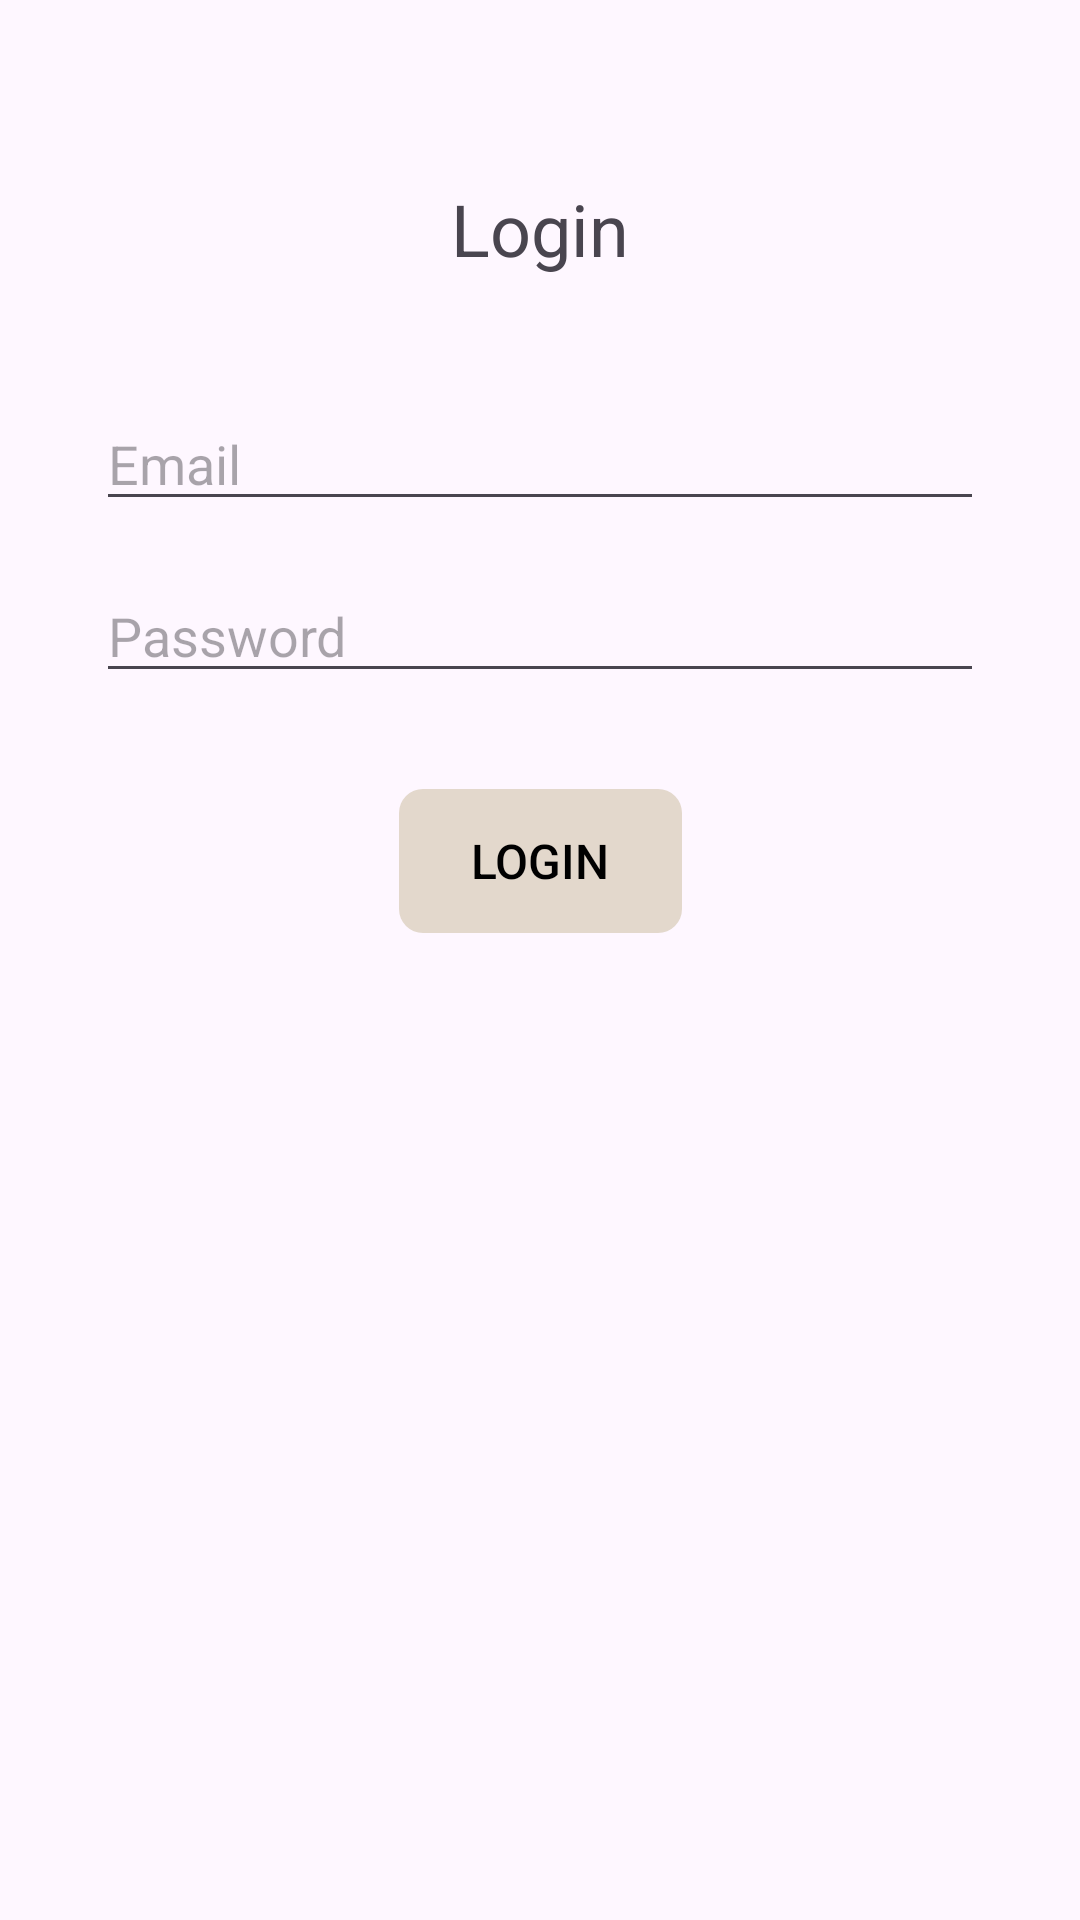

Android layout source for this screen:
<!-- AndroidManifest.xml: application theme Theme.Ekszer_webshop -->
<!-- res/layout/activity_login.xml -->
<?xml version="1.0" encoding="utf-8"?>
<androidx.constraintlayout.widget.ConstraintLayout xmlns:android="http://schemas.android.com/apk/res/android"
    xmlns:app="http://schemas.android.com/apk/res-auto"
    xmlns:tools="http://schemas.android.com/tools"
    android:layout_width="match_parent"
    android:layout_height="match_parent"
    tools:context=".LoginActivity">

    <TextView
        android:id="@+id/textViewLogin"
        android:layout_width="wrap_content"
        android:layout_height="wrap_content"
        android:text="Login"
        android:textSize="24sp"
        app:layout_constraintTop_toTopOf="parent"
        app:layout_constraintStart_toStartOf="parent"
        app:layout_constraintEnd_toEndOf="parent"
        android:layout_marginTop="60dp"/>

    <EditText
        android:id="@+id/editTextLoginEmail"
        android:layout_width="0dp"
        android:layout_height="wrap_content"
        android:hint="Email"
        android:inputType="textEmailAddress"
        app:layout_constraintTop_toBottomOf="@id/textViewLogin"
        app:layout_constraintStart_toStartOf="parent"
        app:layout_constraintEnd_toEndOf="parent"
        android:layout_marginTop="40dp"
        android:layout_marginStart="32dp"
        android:layout_marginEnd="32dp"/>

    <EditText
        android:id="@+id/editTextLoginPassword"
        android:layout_width="0dp"
        android:layout_height="wrap_content"
        android:hint="Password"
        android:inputType="textPassword"
        app:layout_constraintTop_toBottomOf="@id/editTextLoginEmail"
        app:layout_constraintStart_toStartOf="parent"
        app:layout_constraintEnd_toEndOf="parent"
        android:layout_marginTop="16dp"
        android:layout_marginStart="32dp"
        android:layout_marginEnd="32dp"/>

    <android.widget.Button
        android:id="@+id/buttonLogin"
        android:layout_width="wrap_content"
        android:layout_height="wrap_content"
        android:layout_marginTop="32dp"
        android:fontFamily="sans-serif-medium"
        android:paddingLeft="24dp"
        android:paddingTop="12dp"
        android:paddingRight="24dp"
        android:paddingBottom="12dp"
        android:text="Login"
        android:textColor="#000000"
        android:textSize="16sp"

        android:background="@drawable/button_custom"
        android:backgroundTint="@null"
        android:stateListAnimator="@null"
        android:foreground="@null"

        app:layout_constraintStart_toStartOf="parent"
        app:layout_constraintEnd_toEndOf="parent"
        app:layout_constraintTop_toBottomOf="@id/editTextLoginPassword" />

</androidx.constraintlayout.widget.ConstraintLayout>
<!-- resources referenced by this layout -->
<resources>
  <!-- drawable button_custom (drawable) -->
  <?xml version="1.0" encoding="utf-8"?>
  <selector xmlns:android="http://schemas.android.com/apk/res/android">
      <item android:state_pressed="true">
          <shape android:shape="rectangle">
              <solid android:color="#B3BFBF"/>
              <corners android:radius="8dp"/>
          </shape>
      </item>
      <item>
          <shape android:shape="rectangle">
              <solid android:color="#E3D8CC"/>
              <corners android:radius="8dp"/>
          </shape>
      </item>
  </selector>
  <style name="Theme.Ekszer_webshop" parent="Base.Theme.Ekszer_webshop" />
  <style name="Base.Theme.Ekszer_webshop" parent="Theme.Material3.DayNight.NoActionBar">
          
          <item name="android:statusBarColor">@android:color/transparent</item>
  
          
          
      </style>
</resources>
